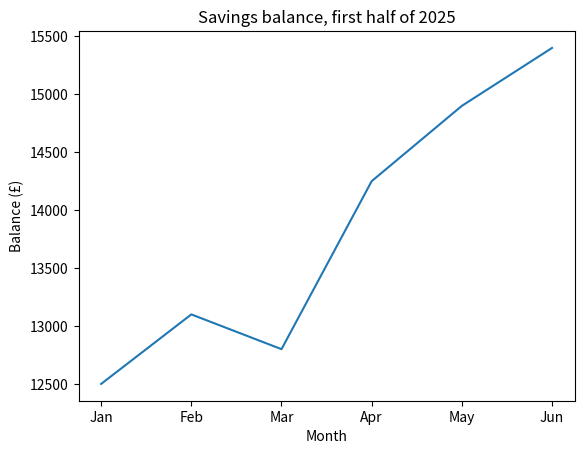

Here is the Python script that generated this plot: (Note: this script raises an exception after producing the figure.)
import matplotlib.pyplot as plt

months = ["Jan", "Feb", "Mar", "Apr", "May", "Jun"]
balance = [12500, 13100, 12800, 14250, 14900, 15400]

fig, ax = plt.subplots()
ax.plot(months, balance)
ax.set_title("Savings balance, first half of 2025")
ax.set_xlabel("Month")
ax.set_ylabel("Balance (£)")
fig.savefig("output/ch17_first_chart.png", dpi=200,
            bbox_inches="tight")
print(type(fig).__name__, type(ax).__name__)
